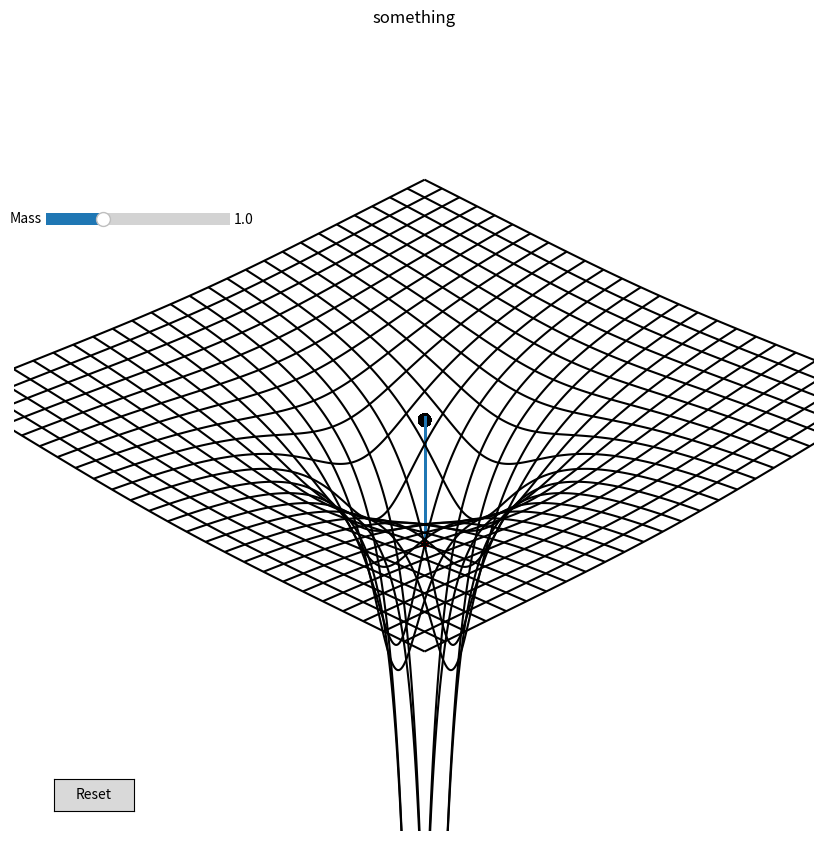

This figure's Python source:
import matplotlib.pyplot as plt
from matplotlib import cm
import numpy as np

from matplotlib.widgets import Button, Slider
from matplotlib.patches import FancyArrowPatch
from mpl_toolkits.mplot3d import proj3d

#field function
def f(x, y, m):
    r = np.sqrt(x**2 + y**2)
    #L = 3.9
    L = 0
    M = m
    # Effective Potential = Vsq = (1 - 2*M/r) * (1+(L**2)/(r**2))
    Vsq = (1 - 2*M/r)
    V = np.sqrt(Vsq)
    return V

#vector functions
def unit_vector(vector):
    """ Returns the unit vector of the vector.  """
    return vector / np.linalg.norm(vector)

def angle_between(v1, v2):
    """ Returns the angle in radians between vectors 'v1' and 'v2'"""
    v1_u = unit_vector(v1)
    v2_u = unit_vector(v2)
    return np.arccos(np.clip(np.dot(v1_u, v2_u), -1.0, 1.0))

minz, maxz = 0.90, 1.07
minx, maxx = -100, 100
init_mass = 1

x = np.linspace(minx, maxx, 1000)
y = np.linspace(minx, maxx, 1000)
X, Y = np.meshgrid(x, y)
Z = f(X, Y, init_mass)

#draw potential field
fig = plt.figure(figsize=(8, 8))
ax = fig.add_axes([0, 0, 1, 1], projection='3d')
field = ax.plot_wireframe(X, Y, Z, color='black', rstride=40, cstride=40)

#draw black hole centre
u = np.linspace(0, 2 * np.pi, 20)
v = np.linspace(0, np.pi, 20)
x = 2 * np.outer(np.cos(u), np.sin(v))
y = 2 * np.outer(np.sin(u), np.sin(v))
k = (maxz - minz)/(maxx - minx)
z = (maxz + minz)/2 + 2 * k * np.outer(np.ones(np.size(u)), np.cos(v))
ax.plot_surface(x, y, z, color='black', shade=False, antialiased=False)


#draw photon
uP = np.linspace(0, 2 * np.pi, 20)
vP = np.linspace(0, np.pi, 20)
xp = 50 + 1 * np.outer(np.cos(uP), np.sin(vP))
yp = 50 + 1 * np.outer(np.sin(uP), np.sin(vP))
zp = (maxz + minz)/2 + 1 * k * np.outer(np.ones(np.size(uP)), np.cos(vP))
ax.plot_surface(xp, yp, zp, color='red', shade=False, antialiased=False)

ax.quiver(0, 0, zp, 50, 50, 0, 
          arrow_length_ratio=0, 
          linewidths=2, 
          capstyle='round')



#coloring?s
#surf = ax.plot_surface(X, Y, Z, cmap=cm.coolwarm,linewidth=0, antialiased=False)
#fig.colorbar(surf, shrink=0.5, aspect=5)


ax.set_title('something')
ax.set_box_aspect((1, 1, 1),zoom=1.4)

ax.set_zlim(minz,maxz)
ax.set_xlim(minx,maxx)
ax.set_ylim(minx,maxx)
ax.view_init(elev=30, azim=45, roll=0, vertical_axis='z')

#ax.disable_mouse_rotation()
ax.set_axis_off() 
#fig.canvas.manager.full_screen_toggle()
#plt.tight_layout(pad=0)
fig.subplots_adjust(left=0.25, bottom=0)

axmass = fig.add_axes([0.04, 0.75, 0.230, 0.03])
mass_slider = Slider(
    ax=axmass,
    label='Mass',
    valmin=0.1,
    valmax=3,
    valinit=init_mass,
    orientation="horizontal"
)

#update the field whenever the mass slider changes
def update(val):
    global field
    m = mass_slider.val
    field.remove()
    Z_new = f(X, Y, m)
    field = ax.plot_wireframe(X, Y, Z_new, color='black', rstride=40, cstride=40)
    fig.canvas.draw_idle()

mass_slider.on_changed(update)

resetax = fig.add_axes([0.05, 0.025, 0.1, 0.04])
button = Button(resetax, 'Reset', hovercolor='0.975')

def reset(event):
    mass_slider.reset()
button.on_clicked(reset)

plt.show()
